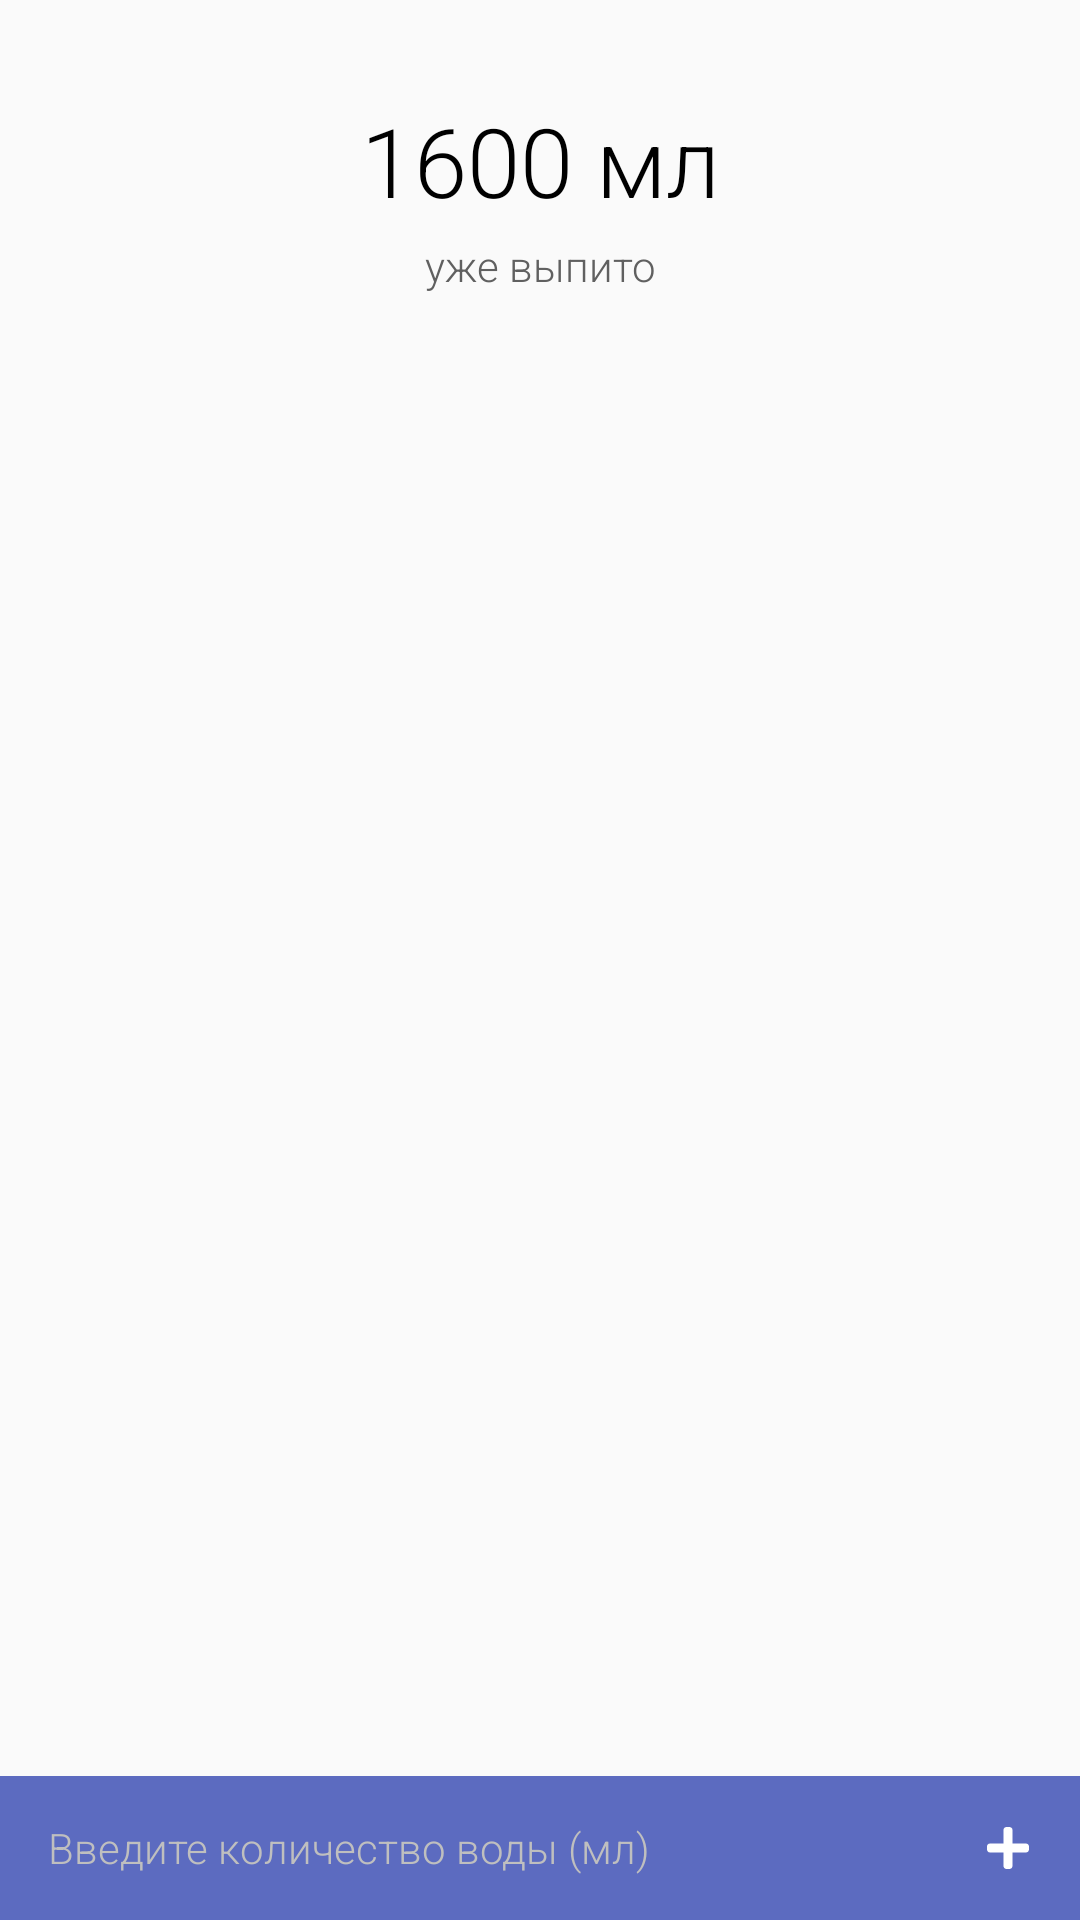

Android layout source for this screen:
<!-- AndroidManifest.xml: application theme AppTheme -->
<!-- res/layout/activity_main.xml -->
<?xml version="1.0" encoding="utf-8"?>
<androidx.constraintlayout.widget.ConstraintLayout xmlns:android="http://schemas.android.com/apk/res/android"
    xmlns:app="http://schemas.android.com/apk/res-auto"
    xmlns:tools="http://schemas.android.com/tools"
    android:layout_width="match_parent"
    android:layout_height="match_parent"
    tools:context=".MainActivity">

    <LinearLayout
        android:id="@+id/linearLayout"
        android:layout_width="match_parent"
        android:layout_height="wrap_content"
        android:background="#5C6BC0"
        android:orientation="horizontal"
        app:layout_constraintBottom_toBottomOf="parent">

        <EditText
            android:id="@+id/et_amount"
            android:layout_width="wrap_content"
            android:layout_height="match_parent"
            android:layout_weight="1"
            android:background="@null"
            android:ems="10"
            android:fontFamily="sans-serif-light"
            android:hint="Введите количество воды (мл)"
            android:inputType="number"
            android:textSize="14sp"
            android:paddingLeft="16dp"
            android:paddingRight="16dp"
            android:textColor="#fff"
            android:textColorHint="#BFBFBF" />

        <ImageView
            android:id="@+id/iv_add"
            android:layout_width="48dp"
            android:layout_height="48dp"
            android:layout_weight="0"
            android:clickable="true"
            android:onClick="add"
            android:foreground="?attr/selectableItemBackground"
            android:padding="16dp"
            app:srcCompat="@drawable/ic_plus_solid"
            app:tint="#fff" />
    </LinearLayout>

    <androidx.core.widget.NestedScrollView
        android:layout_width="match_parent"
        android:layout_height="0dp"
        android:fillViewport="true"
        app:layout_constraintBottom_toTopOf="@+id/linearLayout"
        app:layout_constraintEnd_toEndOf="parent"
        app:layout_constraintStart_toStartOf="parent"
        app:layout_constraintTop_toTopOf="parent">

        <LinearLayout
            android:layout_width="match_parent"
            android:layout_height="wrap_content"
            android:orientation="vertical">

            <TextView
                android:id="@+id/tv_amount"
                android:layout_width="match_parent"
                android:layout_height="wrap_content"
                android:layout_marginTop="32dp"
                android:fontFamily="sans-serif-light"
                android:gravity="center"
                android:text="1600 мл"
                android:textColor="#000"
                android:textSize="32sp" />

            <TextView
                android:id="@+id/textView2"
                android:layout_width="match_parent"
                android:layout_height="wrap_content"
                android:layout_marginTop="4dp"
                android:fontFamily="sans-serif-light"
                android:gravity="center"
                android:text="уже выпито"
                android:textColor="#606060" />

            <androidx.recyclerview.widget.RecyclerView
                android:id="@+id/rv_water_items"
                android:overScrollMode="never"
                android:layout_width="match_parent"
                android:layout_height="wrap_content" />
        </LinearLayout>
    </androidx.core.widget.NestedScrollView>

</androidx.constraintlayout.widget.ConstraintLayout>
<!-- resources referenced by this layout -->
<resources>
  <!-- drawable ic_plus_solid (drawable) -->
  <vector xmlns:android="http://schemas.android.com/apk/res/android"
      android:width="448dp"
      android:height="512dp"
      android:viewportWidth="448"
      android:viewportHeight="512">
    <path
        android:pathData="M416,208H272V64c0,-17.67 -14.33,-32 -32,-32h-32c-17.67,0 -32,14.33 -32,32v144H32c-17.67,0 -32,14.33 -32,32v32c0,17.67 14.33,32 32,32h144v144c0,17.67 14.33,32 32,32h32c17.67,0 32,-14.33 32,-32V304h144c17.67,0 32,-14.33 32,-32v-32c0,-17.67 -14.33,-32 -32,-32z"
        android:fillColor="#000"/>
  </vector>
  <style name="AppTheme" parent="Theme.AppCompat.Light.NoActionBar">
          
          <item name="colorPrimary">@color/colorPrimary</item>
          <item name="colorPrimaryDark">#fff</item>
          <item name="colorAccent">#fff</item>
      </style>
  <!-- not gathered from this repository: default colours our renderer supplied (Android Studio template values) -->
  <color name="colorPrimary">#FF6200EE</color>
</resources>
